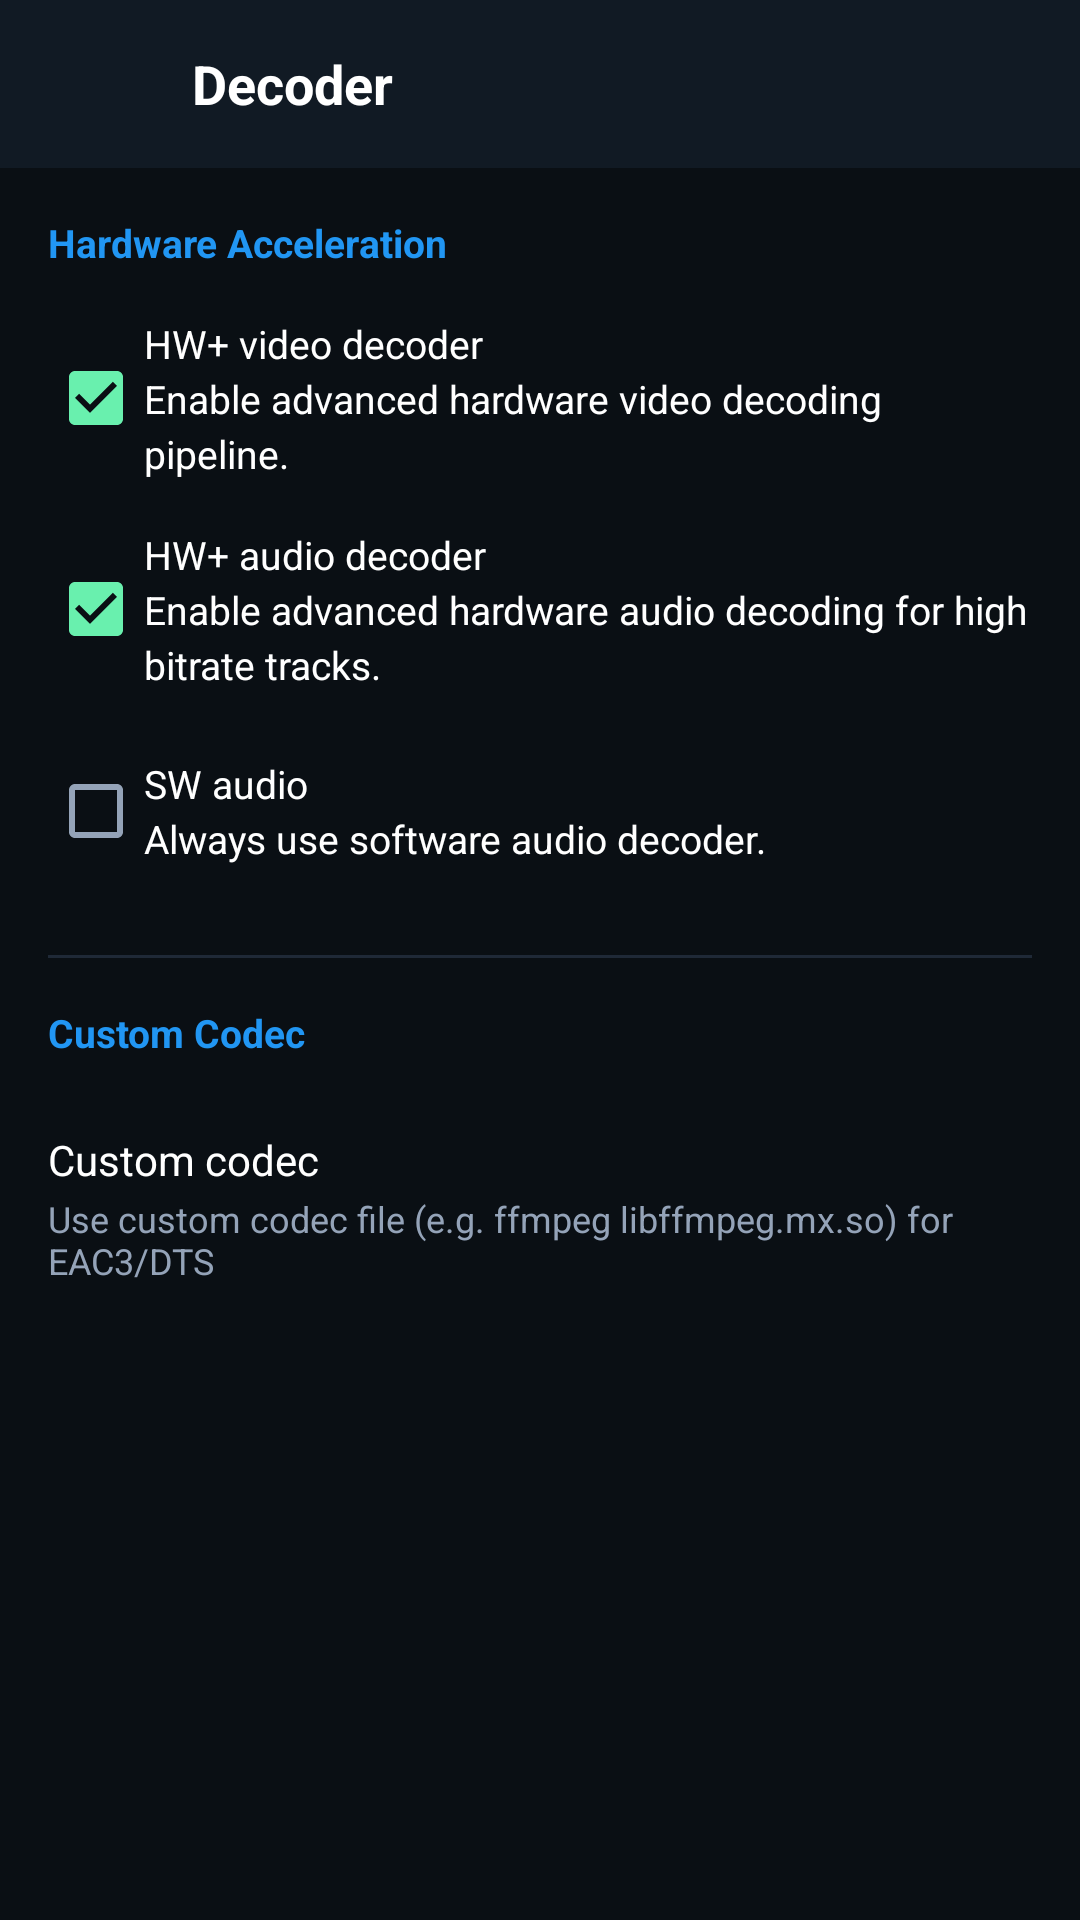

Here is an Android app screen rendered from its layout file. Give the layout XML and the strings, colors and styles it references.
<!-- AndroidManifest.xml: application theme Theme.GreenPlayer -->
<!-- res/layout/activity_settings_decoder.xml -->
<?xml version="1.0" encoding="utf-8"?>
<LinearLayout xmlns:android="http://schemas.android.com/apk/res/android"
    android:layout_width="match_parent"
    android:layout_height="match_parent"
    android:orientation="vertical"
    android:background="@color/bg_dark">

    <LinearLayout
        android:layout_width="match_parent"
        android:layout_height="56dp"
        android:orientation="horizontal"
        android:gravity="center_vertical"
        android:paddingHorizontal="12dp"
        android:background="@color/bg_surface">

        <ImageView
            android:id="@+id/btnBackDecoder"
            android:layout_width="40dp"
            android:layout_height="40dp"
            android:padding="8dp"
            android:src="@drawable/ic_arrow_back"
            android:background="?attr/selectableItemBackgroundBorderless" />

        <TextView
            android:layout_width="wrap_content"
            android:layout_height="wrap_content"
            android:layout_marginStart="12dp"
            android:text="Decoder"
            android:textColor="@color/text_primary"
            android:textSize="18sp"
            android:textStyle="bold" />
    </LinearLayout>

    <ScrollView
        android:layout_width="match_parent"
        android:layout_height="match_parent">

        <LinearLayout
            android:layout_width="match_parent"
            android:layout_height="wrap_content"
            android:orientation="vertical"
            android:padding="16dp">

            <TextView
                android:layout_width="wrap_content"
                android:layout_height="wrap_content"
                android:text="Hardware Acceleration"
                android:textColor="@color/icon_blue"
                android:textSize="13sp"
                android:textStyle="bold"
                android:layout_marginBottom="16dp" />

            <CheckBox
                android:id="@+id/cbHwPlusVideo"
                android:layout_width="match_parent"
                android:layout_height="wrap_content"
                android:text="HW+ video decoder&#10;Enable advanced hardware video decoding pipeline."
                android:textColor="@color/text_primary"
                android:textSize="13sp"
                android:lineSpacingExtra="3dp"
                android:checked="true"
                android:layout_marginBottom="16dp" />

            <CheckBox
                android:id="@+id/cbHwPlusAudio"
                android:layout_width="match_parent"
                android:layout_height="wrap_content"
                android:text="HW+ audio decoder&#10;Enable advanced hardware audio decoding for high bitrate tracks."
                android:textColor="@color/text_primary"
                android:textSize="13sp"
                android:lineSpacingExtra="3dp"
                android:checked="true"
                android:layout_marginBottom="16dp" />

            <CheckBox
                android:id="@+id/cbSwAudio"
                android:layout_width="match_parent"
                android:layout_height="wrap_content"
                android:text="SW audio&#10;Always use software audio decoder."
                android:textColor="@color/text_primary"
                android:textSize="13sp"
                android:lineSpacingExtra="3dp"
                android:layout_marginBottom="24dp" />

            <View
                android:layout_width="match_parent"
                android:layout_height="1dp"
                android:background="@color/divider_color"
                android:layout_marginBottom="16dp" />

            <TextView
                android:layout_width="wrap_content"
                android:layout_height="wrap_content"
                android:text="Custom Codec"
                android:textColor="@color/icon_blue"
                android:textSize="13sp"
                android:textStyle="bold"
                android:layout_marginBottom="16dp" />

            <LinearLayout
                android:id="@+id/layoutCustomCodec"
                android:layout_width="match_parent"
                android:layout_height="wrap_content"
                android:orientation="vertical"
                android:clickable="true"
                android:focusable="true"
                android:paddingVertical="8dp">

                <TextView
                    android:layout_width="wrap_content"
                    android:layout_height="wrap_content"
                    android:text="Custom codec"
                    android:textColor="@color/text_primary"
                    android:textSize="14sp" />

                <TextView
                    android:id="@+id/tvCustomCodecPath"
                    android:layout_width="wrap_content"
                    android:layout_height="wrap_content"
                    android:layout_marginTop="2dp"
                    android:text="Use custom codec file (e.g. ffmpeg libffmpeg.mx.so) for EAC3/DTS"
                    android:textColor="@color/text_secondary"
                    android:textSize="12sp" />
            </LinearLayout>

        </LinearLayout>
    </ScrollView>
</LinearLayout>
<!-- resources referenced by this layout -->
<resources>
  <color name="bg_dark">#0A0F14</color>
  <color name="bg_surface">#111A24</color>
  <color name="divider_color">#1F2937</color>
  <color name="icon_blue">#2196F3</color>
  <color name="text_primary">#FFFFFF</color>
  <color name="text_secondary">#94A3B8</color>
  <style name="Theme.GreenPlayer" parent="Theme.MaterialComponents.DayNight.NoActionBar">
          <item name="colorPrimary">@color/green_primary</item>
          <item name="colorPrimaryVariant">@color/green_primary_dark</item>
          <item name="colorOnPrimary">#000000</item>
          <item name="colorSecondary">@color/green_accent</item>
          <item name="colorOnSecondary">#000000</item>
          <item name="colorSurface">@color/bg_surface</item>
          <item name="colorOnSurface">@color/text_primary</item>
          <item name="android:colorBackground">@color/bg_dark</item>
          <item name="android:windowBackground">@color/bg_dark</item>
          <item name="android:statusBarColor">@color/bg_dark</item>
          <item name="android:navigationBarColor">@color/bg_dark</item>
          <item name="android:textColorPrimary">@color/text_primary</item>
          <item name="android:textColorSecondary">@color/text_secondary</item>
      </style>
  <color name="green_primary">#00E676</color>
  <color name="green_primary_dark">#00B248</color>
  <color name="green_accent">#69F0AE</color>
</resources>
